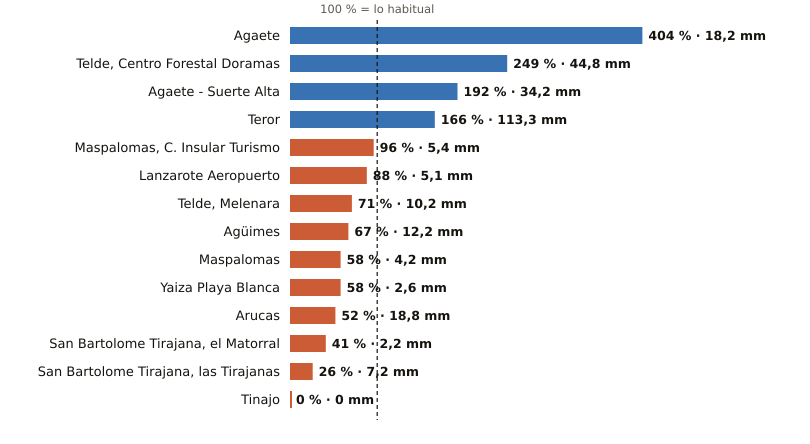

Data behind this chart, as committed beside it:
estacion, provincia, indicativo, mm_otono, referencia_mm, pct, periodo_referencia, hasta, hora
Agaete, Las Palmas, C619X, 18.2, 4.5, 404, 2009-2025, 2026-10-21, 16
Telde, Centro Forestal Doramas, Las Palmas, C648N, 44.8, 18.0, 249, 1991-2020, 2026-10-21, 16
Agaete - Suerte Alta, Las Palmas, C668V, 34.2, 17.8, 192, 1991-2025, 2026-10-21, 15
Teror, Las Palmas, C656V, 113.3, 68.4, 166, 1993-2025, 2026-10-21, 15
Maspalomas, C. Insular Turismo, Las Palmas, C639M, 5.4, 5.6, 96, 1991-2020, 2026-10-21, 16
Lanzarote Aeropuerto, Las Palmas, C029O, 5.1, 5.8, 88, 1991-2020, 2026-10-21, 16
Telde, Melenara, Las Palmas, C649R, 10.2, 14.4, 71, 2009-2025, 2026-10-21, 16
Agüimes, Las Palmas, C648C, 12.2, 18.3, 67, 2009-2025, 2026-10-21, 15
Maspalomas, Las Palmas, C689E, 4.2, 7.2, 58, 1991-2020, 2026-10-21, 13
Yaiza Playa Blanca, Las Palmas, C019V, 2.6, 4.5, 58, 1991-2020, 2026-10-21, 15
Arucas, Las Palmas, C669B, 18.8, 36.4, 52, 2009-2025, 2026-10-21, 15
San Bartolome Tirajana, el Matorral, Las Palmas, C639U, 2.2, 5.4, 41, 1991-2020, 2026-10-21, 16
San Bartolome Tirajana, las Tirajanas, Las Palmas, C635B, 7.2, 27.3, 26, 2009-2025, 2026-10-21, 16
Tinajo, Las Palmas, C048W, 0.0, 6.7, 0, 2010-2025, 2026-10-21, 15
